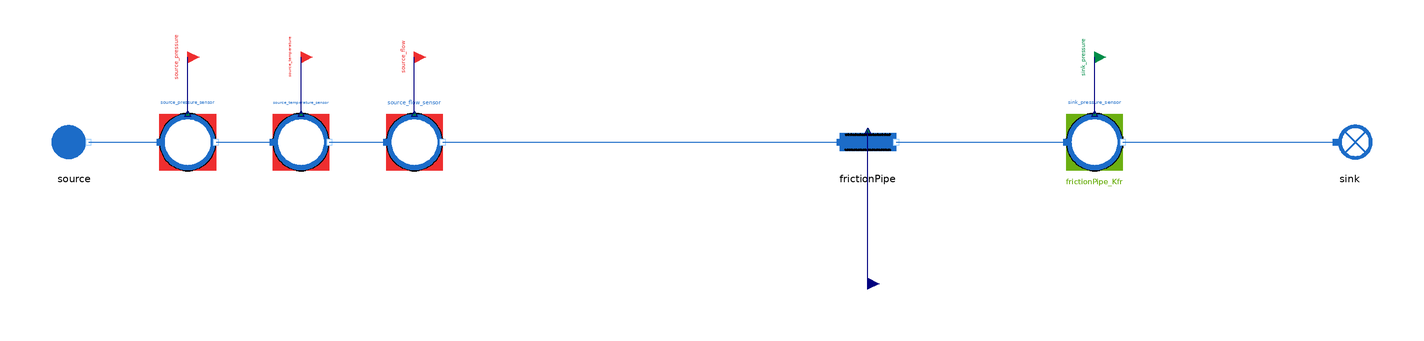

Above is the diagram view of the following Modelica model: its components placed by their Placement annotations and its connect equations drawn as lines.

model FrictionPipe_reverse
  "MML4 isolated FrictionPipe reverse test"
  extends MetroscopeModelingLibrary.Utilities.Icons.Tests.WaterSteamTestIcon;
  MetroscopeModelingLibrary.WaterSteam.Pipes.FrictionPipe frictionPipe(
    faulty=false)
    annotation (Placement(transformation(extent={{-10,-10},{10,10}}, rotation=0, origin={0,0})));
  MetroscopeModelingLibrary.WaterSteam.BoundaryConditions.Source source(
    P_0=2000000,
    Q_0=100,
    T_0=373.15,
    h_0=420000)
    annotation (Placement(transformation(extent={{-10,-10},{10,10}}, rotation=0, origin={-280,0})));
  MetroscopeModelingLibrary.SensorsControl.WaterSteam.PressureSensor source_pressure_sensor(
    sensor_function="BC",
    causality="",
    show_causality=true,
    P_start=20,
    signal_unit="barA",
    display_unit="barA",
    P_0=2000000,
    Q_0=100,
    h_0=420000)
    annotation (Placement(transformation(extent={{-10,-10},{10,10}}, rotation=0, origin={-240,0})));
  MetroscopeModelingLibrary.Utilities.Interfaces.BoundaryCondition source_pressure
    annotation (Placement(transformation(extent={{-4,-4},{4,4}}, rotation=0, origin={-240,30}), iconTransformation(extent={{-140,220},{-100,260}})));
  MetroscopeModelingLibrary.SensorsControl.WaterSteam.TemperatureSensor source_temperature_sensor(
    sensor_function="BC",
    causality="",
    show_causality=true,
    T_start=100,
    signal_unit="degC",
    display_unit="degC",
    P_0=2000000,
    Q_0=100,
    h_0=420000,
    T_0=373.15)
    annotation (Placement(transformation(extent={{-10,-10},{10,10}}, rotation=0, origin={-200,0})));
  MetroscopeModelingLibrary.Utilities.Interfaces.BoundaryCondition source_temperature
    annotation (Placement(transformation(extent={{-4,-4},{4,4}}, rotation=0, origin={-200,30}), iconTransformation(extent={{-140,175},{-100,215}})));
  MetroscopeModelingLibrary.SensorsControl.WaterSteam.FlowSensor source_flow_sensor(
    sensor_function="BC",
    causality="",
    show_causality=true,
    Q_start=100,
    signal_unit="kg/s",
    display_unit="kg/s",
    P_0=2000000,
    Q_0=100,
    h_0=420000)
    annotation (Placement(transformation(extent={{-10,-10},{10,10}}, rotation=0, origin={-160,0})));
  MetroscopeModelingLibrary.Utilities.Interfaces.BoundaryCondition source_flow
    annotation (Placement(transformation(extent={{-4,-4},{4,4}}, rotation=0, origin={-160,30}), iconTransformation(extent={{-140,130},{-100,170}})));
  MetroscopeModelingLibrary.SensorsControl.WaterSteam.PressureSensor sink_pressure_sensor(
    sensor_function="Calibration",
    causality="frictionPipe_Kfr",
    show_causality=true,
    P_start=19.8,
    signal_unit="barA",
    display_unit="barA",
    P_0=1980000,
    Q_0=100,
    h_0=420000)
    annotation (Placement(transformation(extent={{-10,-10},{10,10}}, rotation=0, origin={80,0})));
  MetroscopeModelingLibrary.Utilities.Interfaces.CalibrationInput sink_pressure
    annotation (Placement(transformation(extent={{-4,-4},{4,4}}, rotation=0, origin={80,30}), iconTransformation(extent={{-140,85},{-100,125}})));
  MetroscopeModelingLibrary.WaterSteam.BoundaryConditions.Sink sink
    annotation (Placement(transformation(extent={{-10,-10},{10,10}}, rotation=0, origin={170,0})));
  MetroscopeModelingLibrary.Utilities.Interfaces.GenericReal frictionPipe_Kfr(
    start=1916)
    annotation (Placement(transformation(extent={{-4,-4},{4,4}}, rotation=0, origin={0,-50})));
equation
  connect(source_pressure_sensor.P_sensor, source_pressure)
    annotation (Line(points={{-240,10},{-240,30}}, color={0,0,127}));
  connect(source.C_out, source_pressure_sensor.C_in)
    annotation (Line(points={{-275,0},{-250,0}}, color={28,108,200}));
  connect(source_temperature_sensor.T_sensor, source_temperature)
    annotation (Line(points={{-200,10},{-200,30}}, color={0,0,127}));
  connect(source_pressure_sensor.C_out, source_temperature_sensor.C_in)
    annotation (Line(points={{-230,0},{-210,0}}, color={28,108,200}));
  connect(source_flow_sensor.Q_sensor, source_flow)
    annotation (Line(points={{-160,10},{-160,30}}, color={0,0,127}));
  connect(source_temperature_sensor.C_out, source_flow_sensor.C_in)
    annotation (Line(points={{-190,0},{-170,0}}, color={28,108,200}));
  connect(source_flow_sensor.C_out, frictionPipe.C_in)
    annotation (Line(points={{-150,0},{-10,0}}, color={28,108,200}));
  connect(sink_pressure_sensor.P_sensor, sink_pressure)
    annotation (Line(points={{80,10},{80,30}}, color={0,0,127}));
  connect(frictionPipe.C_out, sink_pressure_sensor.C_in)
    annotation (Line(points={{10,0},{70,0}}, color={28,108,200}));
  connect(sink_pressure_sensor.C_out, sink.C_in)
    annotation (Line(points={{90,0},{165,0}}, color={28,108,200}));
  connect(frictionPipe_Kfr, frictionPipe.Kfr)
    annotation (Line(points={{0,-50},{0,4}}, color={0,0,127}));
  annotation (experiment(StopTime=1,Tolerance=1e-6), Diagram(coordinateSystem(preserveAspectRatio=false,extent={{-360,-300},{400,300}})), Documentation(info="<html><p>Approved MML4 sensor/interface structure: AirCompressor and Metroscopia CCGT/NPP. Illustrative initialization point, not plant calibration. Constant supported faults only. No correction or retry after first Dymola attempt.</p><p></p></html>"));
end FrictionPipe_reverse;